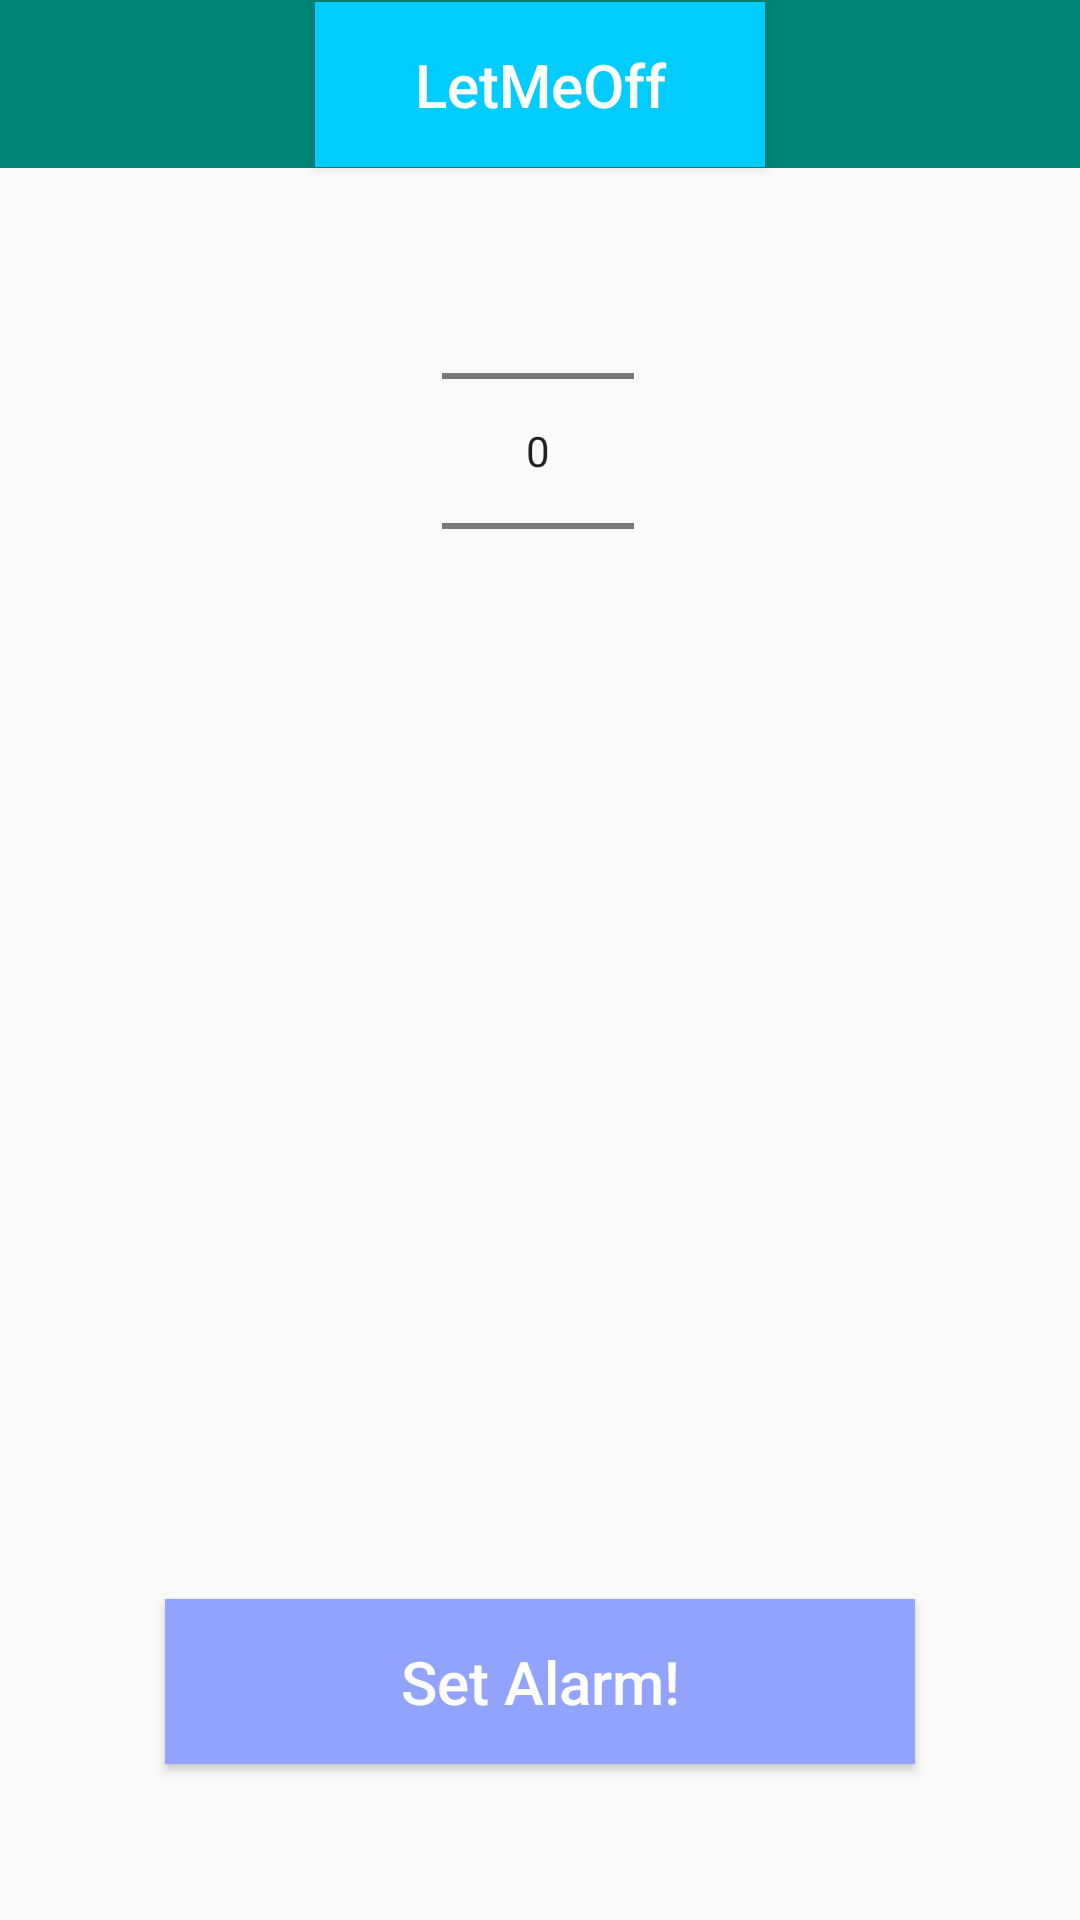

Write the Android layout XML for this screen, with the resource values it uses.
<!-- AndroidManifest.xml: application theme AppTheme -->
<!-- res/layout/activity_set_time.xml -->
<?xml version="1.0" encoding="utf-8"?>
<android.support.constraint.ConstraintLayout
    xmlns:android="http://schemas.android.com/apk/res/android"
    xmlns:tools="http://schemas.android.com/tools"
    xmlns:app="http://schemas.android.com/apk/res-auto"
    android:layout_width="match_parent"
    android:layout_height="match_parent"
    tools:context=".SetTimeActivity">

    <android.support.v7.widget.Toolbar
        android:id="@+id/toolbar"
        android:layout_width="match_parent"
        android:layout_height="?attr/actionBarSize"
        android:background="?attr/colorPrimary"
        tools:ignore="MissingConstraints">
        <ImageView
            android:src="@drawable/header_image"
            android:layout_width="match_parent"
            android:layout_height="wrap_content" />
    </android.support.v7.widget.Toolbar>

    <ImageView
        android:id="@+id/imageView"
        android:layout_width="137dp"
        android:layout_height="72dp"
        android:layout_marginBottom="640dp"
        android:src="@drawable/bus_number"
        app:layout_constraintBottom_toBottomOf="parent"
        app:layout_constraintEnd_toEndOf="parent"
        app:layout_constraintHorizontal_bias="0.053"
        app:layout_constraintLeft_toLeftOf="parent"
        app:layout_constraintRight_toRightOf="parent"
        app:layout_constraintStart_toStartOf="parent"
        app:layout_constraintTop_toTopOf="parent"
        app:layout_constraintVertical_bias="3.25"
        tools:ignore="MissingConstraints" />

    <Button
        android:id="@+id/alarmbutton"
        android:layout_width="250dp"
        android:layout_height="55dp"
        android:layout_marginStart="8dp"
        android:layout_marginLeft="8dp"
        android:layout_marginEnd="8dp"
        android:layout_marginRight="8dp"
        android:layout_marginBottom="52dp"
        android:background="@drawable/custom_button"
        android:gravity="center"
        android:text="Set Alarm!"
        android:textAllCaps="false"
        android:textColor="#FFFFFF"
        android:textSize="20sp"
        app:layout_constraintBottom_toBottomOf="parent"
        app:layout_constraintEnd_toEndOf="parent"
        app:layout_constraintStart_toStartOf="parent" />

    <TextView
        android:id="@+id/busNumber"
        android:layout_width="40dp"
        android:layout_height="33dp"
        android:text="404"
        android:textColor="#FFFFFF"
        android:textFontWeight="100"
        android:textSize="20sp"
        app:layout_constraintBottom_toBottomOf="@+id/imageView"
        app:layout_constraintEnd_toEndOf="parent"
        app:layout_constraintHorizontal_bias="0.171"
        app:layout_constraintLeft_toLeftOf="parent"
        app:layout_constraintRight_toRightOf="parent"
        app:layout_constraintStart_toStartOf="parent"
        app:layout_constraintTop_toTopOf="parent"
        app:layout_constraintVertical_bias="0.8" />


    <TextView
        android:id="@+id/StopNumbers"
        android:text="Select Stop"
        android:textSize="30sp"
        android:layout_width="wrap_content"
        android:layout_height="wrap_content"
        android:layout_marginStart="8dp"
        android:layout_marginLeft="8dp"
        android:layout_marginEnd="8dp"
        android:layout_marginRight="8dp"
        app:layout_constraintBottom_toTopOf="@+id/button"
        app:layout_constraintEnd_toEndOf="parent"

        app:layout_constraintStart_toStartOf="parent"
        app:layout_constraintTop_toTopOf="@+id/toolbar" />

    <NumberPicker
        android:id="@+id/numberPicker"
        android:layout_width="wrap_content"
        android:layout_height="wrap_content"
        android:layout_margin="20dp"
        app:layout_constraintBottom_toTopOf="@+id/button"
        app:layout_constraintEnd_toEndOf="parent"
        app:layout_constraintHorizontal_bias="0.498"
        app:layout_constraintStart_toStartOf="parent"
        app:layout_constraintTop_toBottomOf="@+id/StopNumbers" />

    <Button
        android:id="@+id/letmeoff"
        android:layout_width="150dp"
        android:layout_height="55dp"
        android:background="@drawable/custom_button2"
        android:gravity="center"
        android:text="LetMeOff"
        android:textAllCaps="false"
        android:textColor="#FFFFFF"
        android:textSize="20sp"
        app:layout_constraintBottom_toTopOf="@+id/StopNumbers"
        app:layout_constraintEnd_toEndOf="parent"
        app:layout_constraintStart_toStartOf="parent"
        app:layout_constraintTop_toBottomOf="@+id/toolbar" />

</android.support.constraint.ConstraintLayout>
<!-- resources referenced by this layout -->
<resources>
  <!-- drawable bus_number: png bitmap (drawable, 9770 bytes) -->
  <!-- drawable custom_button (drawable) -->
  <?xml version="1.0" encoding="utf-8"?>
  <shape xmlns:android="http://schemas.android.com/apk/res/android"
      android:shape="rectangle">
  
      <solid android:color="#91a3fc"/>
  
  </shape>
  <!-- drawable custom_button2 (drawable) -->
  <?xml version="1.0" encoding="utf-8"?>
  <shape xmlns:android="http://schemas.android.com/apk/res/android"
      android:shape="rectangle">
  
      <solid android:color="#00CCFF"/>
  
  </shape>
  <!-- drawable header_image: png bitmap (drawable, 4734 bytes) -->
  <style name="AppTheme" parent="Theme.AppCompat.Light.DarkActionBar">
          
          <item name="colorPrimary">@color/colorPrimary</item>
          <item name="colorPrimaryDark">@color/colorPrimaryDark</item>
          <item name="colorAccent">@color/colorAccent</item>
      </style>
  <color name="colorPrimary">#008577</color>
  <color name="colorPrimaryDark">#00574B</color>
  <color name="colorAccent">#D81B60</color>
</resources>
